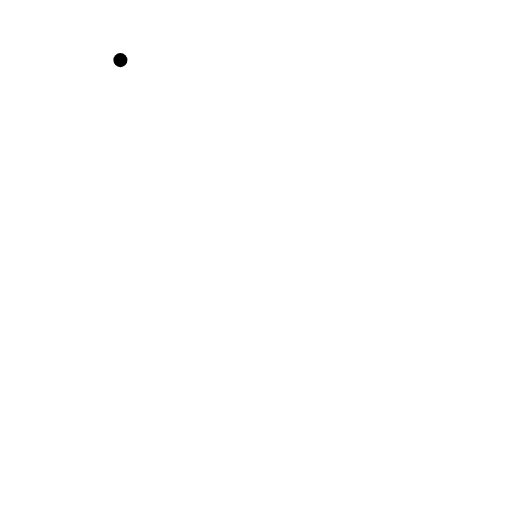
t = 0.00 s
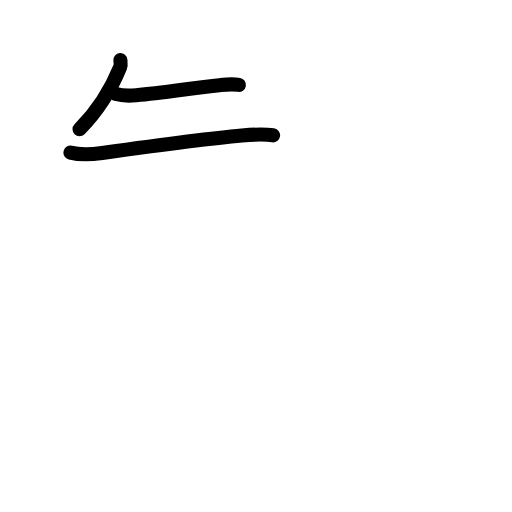
t = 2.75 s
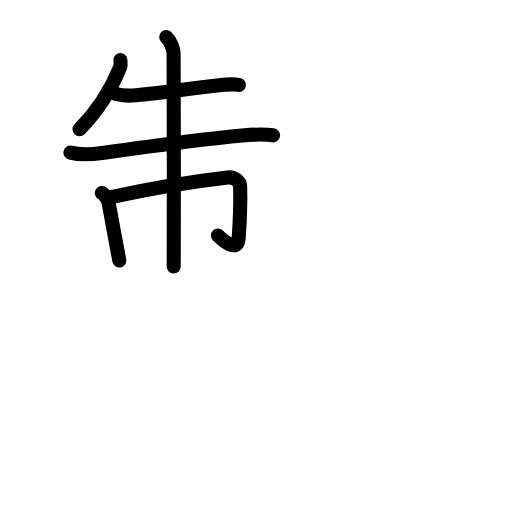
t = 5.58 s
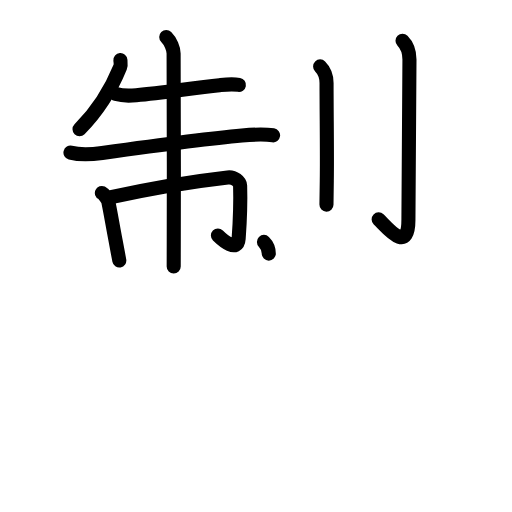
t = 8.38 s
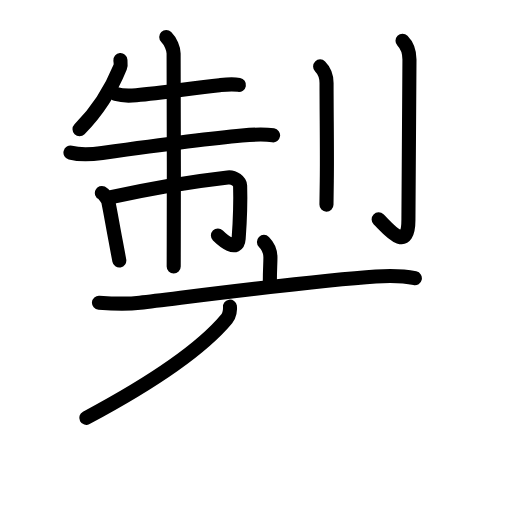
t = 10.88 s
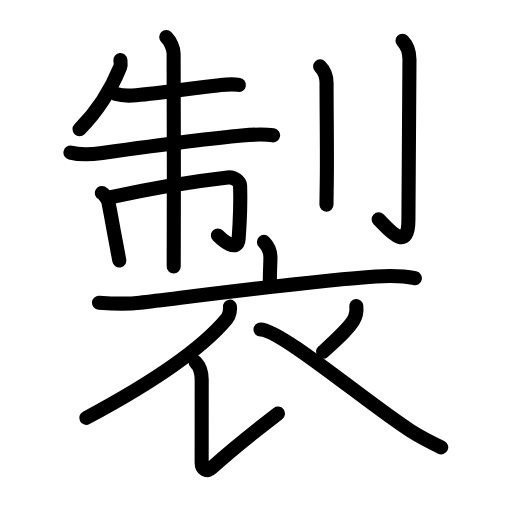
t = 14.00 s

The animated SVG that drew these frames (rendered in a browser with its animation timeline set to each time). Animation: 52 SMIL elements (animate=52); one cycle of 14.00 s.

<?xml version="1.0" encoding="UTF-8"?>
<!--
AniKanjiVG is licensed by CC-BY-SA Paul C. Sommerhoff (https://bitbucket.org/sommerhoff/anikanjivg).
AniKanjiVG uses KanjiVG which is licensed by CC-BY-SA Ulrich Apel (http://kanjivg.tagaini.net).
See also http://creativecommons.org/licenses/by-sa/3.0/
-->
<svg xmlns:kvg='http://kanjivg.tagaini.net' xmlns='http://www.w3.org/2000/svg' width='109' height='109' viewBox='0 0 109 109' style='fill:none;stroke:#000000;stroke-width:3;stroke-linecap:round;stroke-linejoin:round;' id="kvg:kanji_088fd"><g id="kvg:088fd" kvg:element="製"><g id="kvg:088fd-g1" kvg:element="制" kvg:position="top" kvg:phon="制"><g id="kvg:088fd-g2" kvg:position="left"><g id="kvg:088fd-g3" kvg:element="牛" kvg:part="1"><path id="kvg:088fd-s1" kvg:type="㇒" d="M25.63,12.8c0.03,0.37,0.15,0.99-0.05,1.49c-1.2,2.96-3.7,8.21-8.65,13.24"><animate attributeName="d" begin="0.0s" dur="0.5s" from="M25.63,12.8C25.63,12.8,25.63,12.8,25.63,12.8" to="M25.63,12.8c0.03,0.37,0.15,0.99-0.05,1.49" />
<animate attributeName="d" begin="0.5s" dur="0.5s" from="M25.63,12.8c0.03,0.37,0.15,0.99-0.05,1.49c0,0,0,0,0,0,0" to="M25.63,12.8c0.03,0.37,0.15,0.99-0.05,1.49c-1.2,2.96-3.7,8.21-8.65,13.24" />
</path>
<path id="kvg:088fd-s2" kvg:type="㇐" d="M24.7,20.03c1.33,0.38,3.01,0.36,4.31,0.24c5.74-0.5,11.87-1.53,17.72-2.14c1.47-0.15,2.69-0.3,4.13-0.05"><animate attributeName="d" begin="1.0s" dur="0.3333333333333333s" from="M24.7,20.03C24.7,20.03,24.7,20.03,24.7,20.03" to="M24.7,20.03c1.33,0.38,3.01,0.36,4.31,0.24" />
<animate attributeName="d" begin="1.3333333333333333s" dur="0.3333333333333333s" from="M24.7,20.03c1.33,0.38,3.01,0.36,4.31,0.24c0,0,0,0,0,0,0" to="M24.7,20.03c1.33,0.38,3.01,0.36,4.31,0.24c5.74-0.5,11.87-1.53,17.72-2.14" />
<animate attributeName="d" begin="1.6666666666666665s" dur="0.3333333333333333s" from="M24.7,20.03c1.33,0.38,3.01,0.36,4.31,0.24c5.74-0.5,11.87-1.53,17.72-2.14c0,0,0,0,0,0,0" to="M24.7,20.03c1.33,0.38,3.01,0.36,4.31,0.24c5.74-0.5,11.87-1.53,17.72-2.14c1.47-0.15,2.69-0.3,4.13-0.05" />
<animate attributeName="d" begin="0s" dur="1.0s" from="M-100,-100" to="M-100,-100" />
</path>
<path id="kvg:088fd-s3" kvg:type="㇐" d="M15,32.49c2.21,0.56,4.55,0.38,6.75,0.08c9.5-1.32,21.56-2.99,29.75-3.72c2.23-0.2,4.41-0.37,6.64-0.04"><animate attributeName="d" begin="2.0s" dur="0.3333333333333333s" from="M15,32.49C15,32.49,15,32.49,15,32.49" to="M15,32.49c2.21,0.56,4.55,0.38,6.75,0.08" />
<animate attributeName="d" begin="2.3333333333333335s" dur="0.3333333333333333s" from="M15,32.49c2.21,0.56,4.55,0.38,6.75,0.08c0,0,0,0,0,0,0" to="M15,32.49c2.21,0.56,4.55,0.38,6.75,0.08c9.5-1.32,21.56-2.99,29.75-3.72" />
<animate attributeName="d" begin="2.6666666666666665s" dur="0.3333333333333333s" from="M15,32.49c2.21,0.56,4.55,0.38,6.75,0.08c9.5-1.32,21.56-2.99,29.75-3.72c0,0,0,0,0,0,0" to="M15,32.49c2.21,0.56,4.55,0.38,6.75,0.08c9.5-1.32,21.56-2.99,29.75-3.72c2.23-0.2,4.41-0.37,6.64-0.04" />
<animate attributeName="d" begin="0s" dur="2.0s" from="M-100,-100" to="M-100,-100" />
</path>
</g>
<g id="kvg:088fd-g4" kvg:element="巾"><path id="kvg:088fd-s4" kvg:type="㇑" d="M21.69,41.08c0.41,0.19,1.27,1.41,1.35,1.78c0.44,2.09,1.02,5.51,1.57,8.37C24.95,53,25.12,54,25.4,55.46"><animate attributeName="d" begin="3.0s" dur="0.3333333333333333s" from="M21.69,41.08C21.69,41.08,21.69,41.08,21.69,41.08" to="M21.69,41.08c0.41,0.19,1.27,1.41,1.35,1.78" />
<animate attributeName="d" begin="3.3333333333333335s" dur="0.3333333333333333s" from="M21.69,41.08c0.41,0.19,1.27,1.41,1.35,1.78c0,0,0,0,0,0,0" to="M21.69,41.08c0.41,0.19,1.27,1.41,1.35,1.78c0.44,2.09,1.02,5.51,1.57,8.37" />
<animate attributeName="d" begin="3.6666666666666665s" dur="0.3333333333333333s" from="M21.69,41.08c0.41,0.19,1.27,1.41,1.35,1.78c0.44,2.09,1.02,5.51,1.57,8.37c0,0,0,0,0,0,0" to="M21.69,41.08c0.41,0.19,1.27,1.41,1.35,1.78c0.44,2.09,1.02,5.51,1.57,8.37C24.95,53,25.12,54,25.4,55.46" />
<animate attributeName="d" begin="0s" dur="3.0s" from="M-100,-100" to="M-100,-100" />
</path>
<path id="kvg:088fd-s5" kvg:type="㇆a" d="M23.4,42.04c9.1-2.04,19.37-3.61,25.09-4.26c1.39-0.16,2.6,0.9,2.63,1.76c0.13,4.33,0.01,6.83-0.31,11.22c-0.22,3.12-3.35,0.42-4.42-0.63"><animate attributeName="d" begin="4.0s" dur="0.25s" from="M23.4,42.04C23.4,42.04,23.4,42.04,23.4,42.04" to="M23.4,42.04c9.1-2.04,19.37-3.61,25.09-4.26" />
<animate attributeName="d" begin="4.25s" dur="0.25s" from="M23.4,42.04c9.1-2.04,19.37-3.61,25.09-4.26c0,0,0,0,0,0,0" to="M23.4,42.04c9.1-2.04,19.37-3.61,25.09-4.26c1.39-0.16,2.6,0.9,2.63,1.76" />
<animate attributeName="d" begin="4.5s" dur="0.25s" from="M23.4,42.04c9.1-2.04,19.37-3.61,25.09-4.26c1.39-0.16,2.6,0.9,2.63,1.76c0,0,0,0,0,0,0" to="M23.4,42.04c9.1-2.04,19.37-3.61,25.09-4.26c1.39-0.16,2.6,0.9,2.63,1.76c0.13,4.33,0.01,6.83-0.31,11.22" />
<animate attributeName="d" begin="4.75s" dur="0.25s" from="M23.4,42.04c9.1-2.04,19.37-3.61,25.09-4.26c1.39-0.16,2.6,0.9,2.63,1.76c0.13,4.33,0.01,6.83-0.31,11.22c0,0,0,0,0,0,0" to="M23.4,42.04c9.1-2.04,19.37-3.61,25.09-4.26c1.39-0.16,2.6,0.9,2.63,1.76c0.13,4.33,0.01,6.83-0.31,11.22c-0.22,3.12-3.35,0.42-4.42-0.63" />
<animate attributeName="d" begin="0s" dur="4.0s" from="M-100,-100" to="M-100,-100" />
</path>
<g id="kvg:088fd-g5" kvg:element="牛" kvg:part="2"><path id="kvg:088fd-s6" kvg:type="㇑" d="M35.39,7.88c0.93,0.93,1.57,2.49,1.57,3.52c0,0.54,0.1,26.96,0.03,40.85c-0.01,1.74-0.01,3.27-0.01,4.5"><animate attributeName="d" begin="5.0s" dur="0.3333333333333333s" from="M35.39,7.88C35.39,7.88,35.39,7.88,35.39,7.88" to="M35.39,7.88c0.93,0.93,1.57,2.49,1.57,3.52" />
<animate attributeName="d" begin="5.333333333333333s" dur="0.3333333333333333s" from="M35.39,7.88c0.93,0.93,1.57,2.49,1.57,3.52c0,0,0,0,0,0,0" to="M35.39,7.88c0.93,0.93,1.57,2.49,1.57,3.52c0,0.54,0.1,26.96,0.03,40.85" />
<animate attributeName="d" begin="5.666666666666667s" dur="0.3333333333333333s" from="M35.39,7.88c0.93,0.93,1.57,2.49,1.57,3.52c0,0.54,0.1,26.96,0.03,40.85c0,0,0,0,0,0,0" to="M35.39,7.88c0.93,0.93,1.57,2.49,1.57,3.52c0,0.54,0.1,26.96,0.03,40.85c-0.01,1.74-0.01,3.27-0.01,4.5" />
<animate attributeName="d" begin="0s" dur="5.0s" from="M-100,-100" to="M-100,-100" />
</path>
</g>
</g>
</g>
<g id="kvg:088fd-g6" kvg:element="刂" kvg:variant="true" kvg:original="刀" kvg:position="right"><path id="kvg:088fd-s7" kvg:type="㇑" d="M68.15,14.14c0.91,0.91,1.37,2.36,1.37,3.53c0,6.74,0.14,15.19,0.05,20.83c-0.04,2.32-0.07,4.12-0.07,5.06"><animate attributeName="d" begin="6.0s" dur="0.3333333333333333s" from="M68.15,14.14C68.15,14.14,68.15,14.14,68.15,14.14" to="M68.15,14.14c0.91,0.91,1.37,2.36,1.37,3.53" />
<animate attributeName="d" begin="6.333333333333333s" dur="0.3333333333333333s" from="M68.15,14.14c0.91,0.91,1.37,2.36,1.37,3.53c0,0,0,0,0,0,0" to="M68.15,14.14c0.91,0.91,1.37,2.36,1.37,3.53c0,6.74,0.14,15.19,0.05,20.83" />
<animate attributeName="d" begin="6.666666666666667s" dur="0.3333333333333333s" from="M68.15,14.14c0.91,0.91,1.37,2.36,1.37,3.53c0,6.74,0.14,15.19,0.05,20.83c0,0,0,0,0,0,0" to="M68.15,14.14c0.91,0.91,1.37,2.36,1.37,3.53c0,6.74,0.14,15.19,0.05,20.83c-0.04,2.32-0.07,4.12-0.07,5.06" />
<animate attributeName="d" begin="0s" dur="6.0s" from="M-100,-100" to="M-100,-100" />
</path>
<path id="kvg:088fd-s8" kvg:type="㇚" d="M85.69,8.66c1.01,1.01,1.48,2.47,1.48,3.99c0,16.11-0.22,31.19-0.22,34.14c0,7.46-4.58,1.59-6.34-0.1"><animate attributeName="d" begin="7.0s" dur="0.3333333333333333s" from="M85.69,8.66C85.69,8.66,85.69,8.66,85.69,8.66" to="M85.69,8.66c1.01,1.01,1.48,2.47,1.48,3.99" />
<animate attributeName="d" begin="7.333333333333333s" dur="0.3333333333333333s" from="M85.69,8.66c1.01,1.01,1.48,2.47,1.48,3.99c0,0,0,0,0,0,0" to="M85.69,8.66c1.01,1.01,1.48,2.47,1.48,3.99c0,16.11-0.22,31.19-0.22,34.14" />
<animate attributeName="d" begin="7.666666666666667s" dur="0.3333333333333333s" from="M85.69,8.66c1.01,1.01,1.48,2.47,1.48,3.99c0,16.11-0.22,31.19-0.22,34.14c0,0,0,0,0,0,0" to="M85.69,8.66c1.01,1.01,1.48,2.47,1.48,3.99c0,16.11-0.22,31.19-0.22,34.14c0,7.46-4.58,1.59-6.34-0.1" />
<animate attributeName="d" begin="0s" dur="7.0s" from="M-100,-100" to="M-100,-100" />
</path>
</g>
</g>
<g id="kvg:088fd-g7" kvg:element="衣" kvg:position="bottom" kvg:radical="general"><g id="kvg:088fd-g8" kvg:element="亠" kvg:position="top"><path id="kvg:088fd-s9" kvg:type="㇑a" d="M56.19,51.5c0.72,0.72,1.38,1.62,1.38,3.33c0,1.42-0.12,2.54-0.12,4.98"><animate attributeName="d" begin="8.0s" dur="0.5s" from="M56.19,51.5C56.19,51.5,56.19,51.5,56.19,51.5" to="M56.19,51.5c0.72,0.72,1.38,1.62,1.38,3.33" />
<animate attributeName="d" begin="8.5s" dur="0.5s" from="M56.19,51.5c0.72,0.72,1.38,1.62,1.38,3.33c0,0,0,0,0,0,0" to="M56.19,51.5c0.72,0.72,1.38,1.62,1.38,3.33c0,1.42-0.12,2.54-0.12,4.98" />
<animate attributeName="d" begin="0s" dur="8.0s" from="M-100,-100" to="M-100,-100" />
</path>
<path id="kvg:088fd-s10" kvg:type="㇐" d="M21.07,64.45c3.06,0.22,5.64,0.37,8.71,0c11.5-1.37,37.15-4.74,50.22-5.59c2.71-0.18,5.5-0.24,8.32,0.37"><animate attributeName="d" begin="9.0s" dur="0.3333333333333333s" from="M21.07,64.45C21.07,64.45,21.07,64.45,21.07,64.45" to="M21.07,64.45c3.06,0.22,5.64,0.37,8.71,0" />
<animate attributeName="d" begin="9.333333333333334s" dur="0.3333333333333333s" from="M21.07,64.45c3.06,0.22,5.64,0.37,8.71,0c0,0,0,0,0,0,0" to="M21.07,64.45c3.06,0.22,5.64,0.37,8.71,0c11.5-1.37,37.15-4.74,50.22-5.59" />
<animate attributeName="d" begin="9.666666666666666s" dur="0.3333333333333333s" from="M21.07,64.45c3.06,0.22,5.64,0.37,8.71,0c11.5-1.37,37.15-4.74,50.22-5.59c0,0,0,0,0,0,0" to="M21.07,64.45c3.06,0.22,5.64,0.37,8.71,0c11.5-1.37,37.15-4.74,50.22-5.59c2.71-0.18,5.5-0.24,8.32,0.37" />
<animate attributeName="d" begin="0s" dur="9.0s" from="M-100,-100" to="M-100,-100" />
</path>
</g>
<g id="kvg:088fd-g9" kvg:position="bottom"><path id="kvg:088fd-s11" kvg:type="㇒" d="M48.95,65.28c0.09,0.58-0.07,1.86-0.67,2.58C44,73,35.38,79.88,18.37,88.96"><animate attributeName="d" begin="10.0s" dur="0.5s" from="M48.95,65.28C48.95,65.28,48.95,65.28,48.95,65.28" to="M48.95,65.28c0.09,0.58-0.07,1.86-0.67,2.58" />
<animate attributeName="d" begin="10.5s" dur="0.5s" from="M48.95,65.28c0.09,0.58-0.07,1.86-0.67,2.58c0,0,0,0,0,0,0" to="M48.95,65.28c0.09,0.58-0.07,1.86-0.67,2.58C44,73,35.38,79.88,18.37,88.96" />
<animate attributeName="d" begin="0s" dur="10.0s" from="M-100,-100" to="M-100,-100" />
</path>
<path id="kvg:088fd-s12" kvg:type="㇙" d="M41.64,77.1c0.88,0.88,1.3,2.27,1.3,3.74c0,7.34-0.01,16.48-0.01,17.72c0,1.24,1.02,2.03,2.15,1.02C48.5,96.5,55,91.25,59.17,88.05"><animate attributeName="d" begin="11.0s" dur="0.25s" from="M41.64,77.1C41.64,77.1,41.64,77.1,41.64,77.1" to="M41.64,77.1c0.88,0.88,1.3,2.27,1.3,3.74" />
<animate attributeName="d" begin="11.25s" dur="0.25s" from="M41.64,77.1c0.88,0.88,1.3,2.27,1.3,3.74c0,0,0,0,0,0,0" to="M41.64,77.1c0.88,0.88,1.3,2.27,1.3,3.74c0,7.34-0.01,16.48-0.01,17.72" />
<animate attributeName="d" begin="11.5s" dur="0.25s" from="M41.64,77.1c0.88,0.88,1.3,2.27,1.3,3.74c0,7.34-0.01,16.48-0.01,17.72c0,0,0,0,0,0,0" to="M41.64,77.1c0.88,0.88,1.3,2.27,1.3,3.74c0,7.34-0.01,16.48-0.01,17.72c0,1.24,1.02,2.03,2.15,1.02" />
<animate attributeName="d" begin="11.75s" dur="0.25s" from="M41.64,77.1c0.88,0.88,1.3,2.27,1.3,3.74c0,7.34-0.01,16.48-0.01,17.72c0,1.24,1.02,2.03,2.15,1.02c0,0,0,0,0,0,0" to="M41.64,77.1c0.88,0.88,1.3,2.27,1.3,3.74c0,7.34-0.01,16.48-0.01,17.72c0,1.24,1.02,2.03,2.15,1.02C48.5,96.5,55,91.25,59.17,88.05" />
<animate attributeName="d" begin="0s" dur="11.0s" from="M-100,-100" to="M-100,-100" />
</path>
<path id="kvg:088fd-s13" kvg:type="㇒" d="M75.86,65.17c0.1,1.07-0.04,2.12-0.67,3.12c-1.14,1.8-2.96,3.45-6.41,6.6"><animate attributeName="d" begin="12.0s" dur="0.5s" from="M75.86,65.17C75.86,65.17,75.86,65.17,75.86,65.17" to="M75.86,65.17c0.1,1.07-0.04,2.12-0.67,3.12" />
<animate attributeName="d" begin="12.5s" dur="0.5s" from="M75.86,65.17c0.1,1.07-0.04,2.12-0.67,3.12c0,0,0,0,0,0,0" to="M75.86,65.17c0.1,1.07-0.04,2.12-0.67,3.12c-1.14,1.8-2.96,3.45-6.41,6.6" />
<animate attributeName="d" begin="0s" dur="12.0s" from="M-100,-100" to="M-100,-100" />
</path>
<path id="kvg:088fd-s14" kvg:type="㇏" d="M55.45,70.15c4.43,0.09,22.99,15.84,31.9,21.52c2.27,1.45,4.28,2.46,6.58,3.56"><animate attributeName="d" begin="13.0s" dur="0.5s" from="M55.45,70.15C55.45,70.15,55.45,70.15,55.45,70.15" to="M55.45,70.15c4.43,0.09,22.99,15.84,31.9,21.52" />
<animate attributeName="d" begin="13.5s" dur="0.5s" from="M55.45,70.15c4.43,0.09,22.99,15.84,31.9,21.52c0,0,0,0,0,0,0" to="M55.45,70.15c4.43,0.09,22.99,15.84,31.9,21.52c2.27,1.45,4.28,2.46,6.58,3.56" />
<animate attributeName="d" begin="0s" dur="13.0s" from="M-100,-100" to="M-100,-100" />
</path>
</g>
</g>
</g>
</svg>
